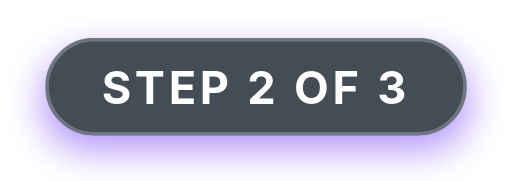
t = 0.00 s
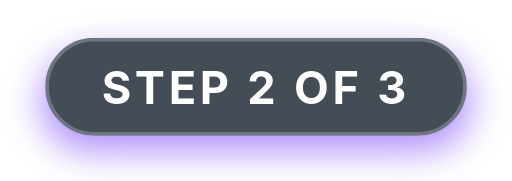
t = 0.90 s
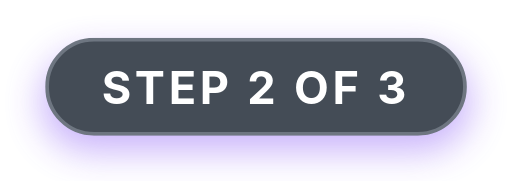
t = 1.25 s
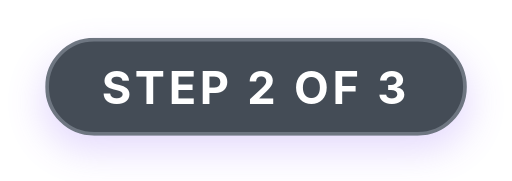
t = 1.95 s
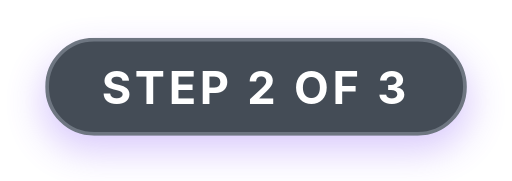
t = 2.30 s
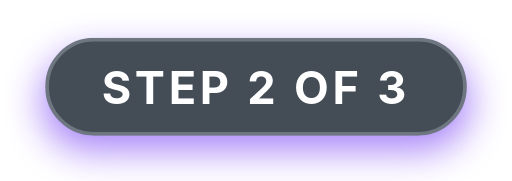
t = 3.00 s

The animated SVG that drew these frames (rendered in a browser with its animation timeline set to each time). Animation: 1 CSS @keyframes rule; one cycle of 3.70 s, repeats indefinitely.

<svg xmlns="http://www.w3.org/2000/svg" width="136" height="48" viewBox="0 0 136 48" role="img" aria-label="Step 2 of 3">
  <defs>
    <filter id="blur" x="-40%" y="-80%" width="180%" height="260%">
      <feGaussianBlur stdDeviation="5"/>
    </filter>
    <style>
      .glow { animation: breathe 2.8s ease-in-out infinite; animation-delay: -0.9s; }
      @keyframes breathe { 0%, 100% { opacity: 0.22; } 50% { opacity: 0.8; } }
      @media (prefers-reduced-motion: reduce) { .glow { animation: none; opacity: 0.45; } }
    </style>
  </defs>
  <rect class="glow" x="11" y="14" width="114" height="26" rx="13" fill="#8b5cf6" filter="url(#blur)"/>
  <rect x="12.5" y="10.5" width="111" height="25" rx="12.5" fill="#444c56" stroke="#6e7681" stroke-width="1"/>
  <text x="68" y="27.5" text-anchor="middle" font-family="-apple-system, BlinkMacSystemFont, 'Segoe UI', Helvetica, Arial, sans-serif" font-size="12" font-weight="700" letter-spacing="1" fill="#ffffff">STEP 2 OF 3</text>
</svg>
